Run: headless pygame with SDL's dummy video driver; simulated clock (each Clock.tick advances the game by its frame time, no real sleeping); random seed 0; keys injected as events and as key.get_pressed() state; no mouse input.
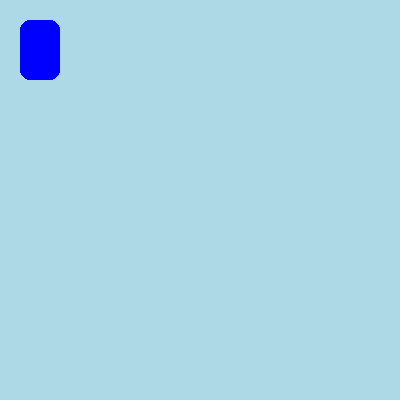
Frame 1 of 4 · flips 1–60 · no input
Frame 2 of 4 · flips 61–180 · tapped SPACE, RETURN · held RIGHT (→), D · screen unchanged from frame 1, image omitted
Frame 3 of 4 · flips 181–300 · held DOWN (↓), S · screen unchanged from frame 2, image omitted
Frame 4 of 4 · flips 301–420 · held LEFT (←), A, UP (↑), W · screen unchanged from frame 3, image omitted

The pygame program that drew these frames:

import pygame
pygame.init()
screen=pygame.display.set_mode((400,400))

class Rectangle:
    def __init__(self,color,dimensions,width,thickness):
        self.color=color
        self.dimensions=dimensions
        self.width=width
        self.thickness=thickness
    
    def display(self):
        pygame.draw.rect(screen,self.color,self.dimensions,self.width,self.thickness)

while True:
    for i in pygame.event.get():
        if i.type==pygame.QUIT:
            exit()
    screen.fill('light blue')
    object1=Rectangle('Blue',(20,20,40,60),100,10)
    object1.display()
    pygame.display.update()
